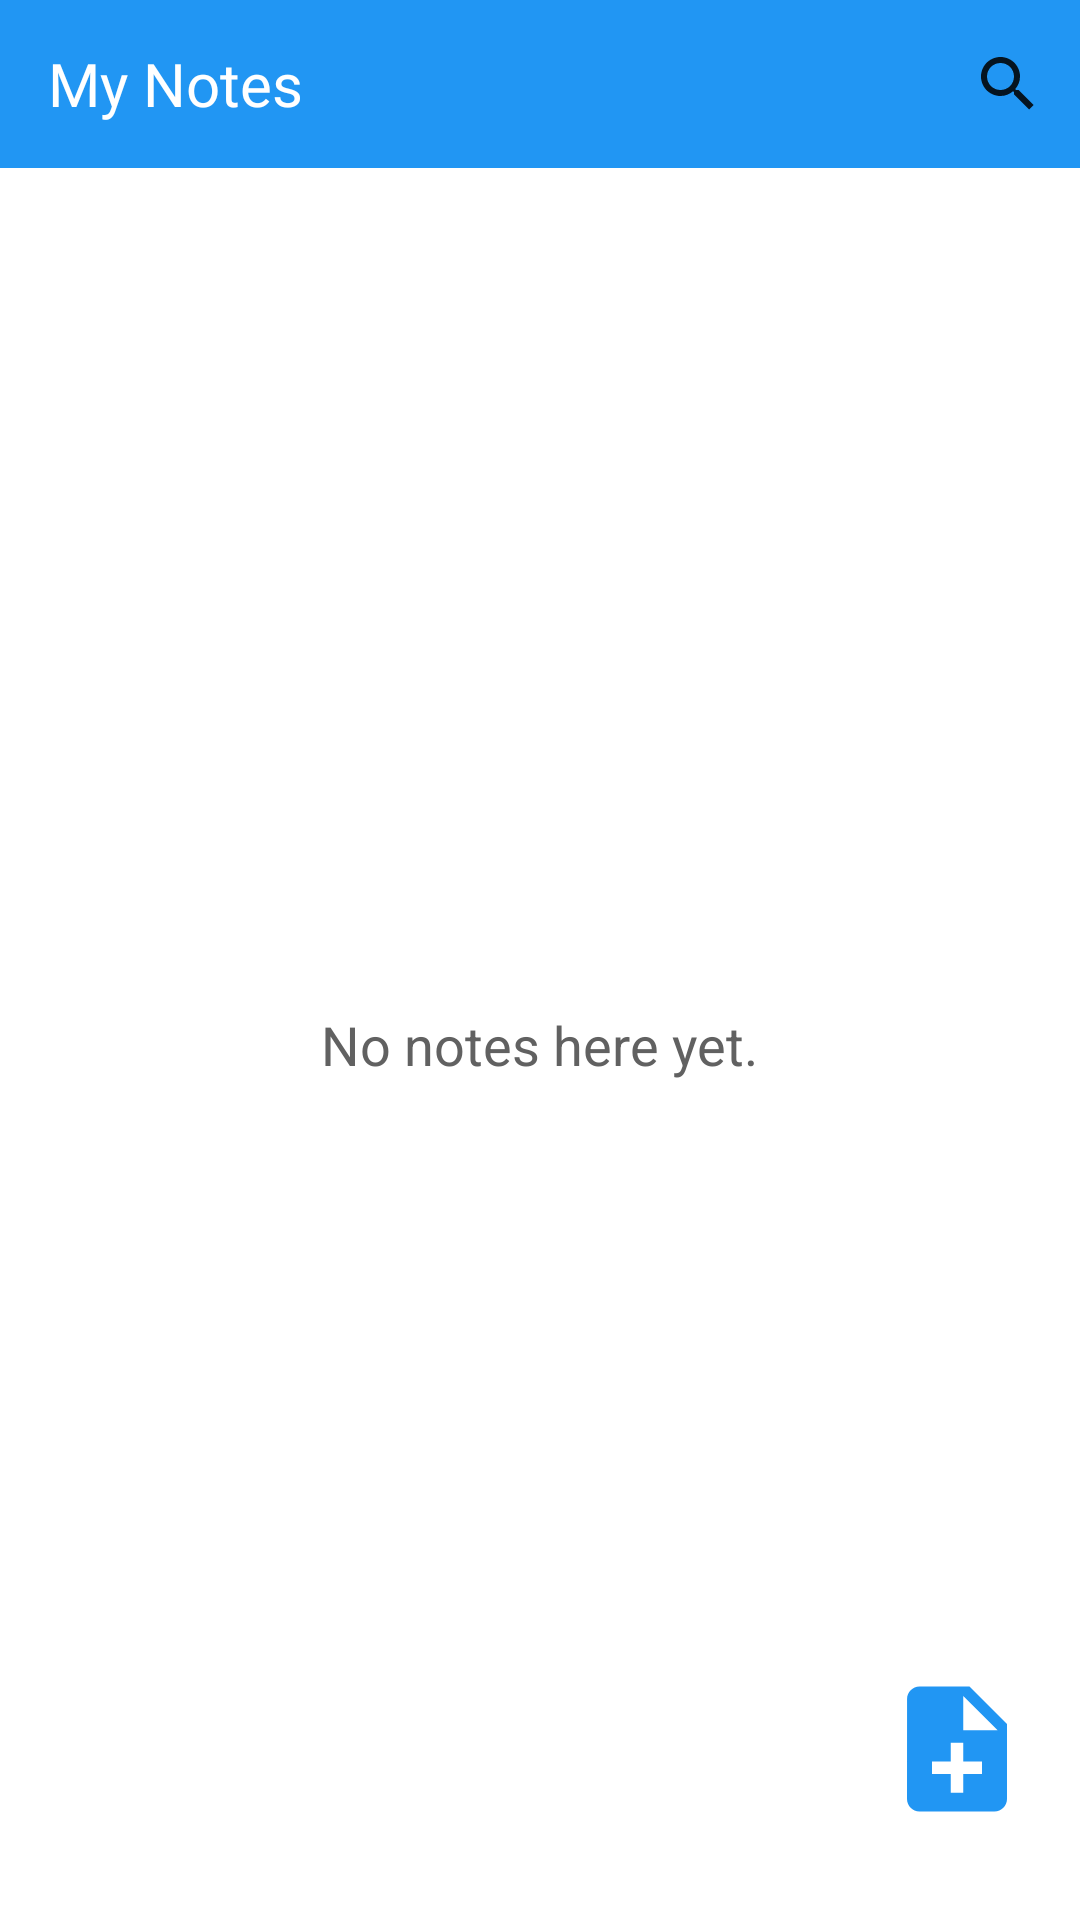

Here is an Android app screen rendered from its layout file. Give the layout XML and the strings, colors and styles it references.
<!-- AndroidManifest.xml: application theme Theme.MyNotes -->
<!-- res/layout/activity_main.xml -->
<?xml version="1.0" encoding="utf-8"?>
<androidx.constraintlayout.widget.ConstraintLayout xmlns:android="http://schemas.android.com/apk/res/android"
    xmlns:app="http://schemas.android.com/apk/res-auto"
    xmlns:tools="http://schemas.android.com/tools"
    android:layout_width="match_parent"
    android:layout_height="match_parent"
    tools:context=".MainActivity"
    android:background="@color/white">

    <androidx.appcompat.widget.Toolbar
        android:id="@+id/toolbar"
        android:layout_width="0dp"
        android:layout_height="wrap_content"
        android:background="?attr/colorPrimary"
        android:minHeight="?attr/actionBarSize"
        android:theme="?attr/actionBarTheme"
        app:layout_constraintEnd_toEndOf="parent"
        app:layout_constraintStart_toStartOf="parent"
        app:layout_constraintTop_toTopOf="parent">

        <TextView
            android:id="@+id/textView"
            android:layout_width="wrap_content"
            android:layout_height="wrap_content"
            android:fontFamily="@font/montserrat_alternates_bold"
            android:text="@string/app_name"
            android:textColor="@color/white"
            android:textSize="20sp"
            tools:layout_editor_absoluteX="16dp"
            tools:layout_editor_absoluteY="13dp" />

        <SearchView
            android:id="@+id/searchNotesBtn"
            android:layout_width="200dp"
            android:layout_height="match_parent"
            android:layout_gravity="end"
            android:layoutDirection="rtl"
            android:queryHint="Search"
            tools:layout_editor_absoluteX="0dp"
            tools:layout_editor_absoluteY="56dp" />


    </androidx.appcompat.widget.Toolbar>

    <androidx.recyclerview.widget.RecyclerView
        android:id="@+id/rvNotes"
        android:layout_width="match_parent"
        android:layout_height="wrap_content"
        app:layout_constraintEnd_toEndOf="parent"
        app:layout_constraintStart_toStartOf="parent"
        app:layout_constraintTop_toBottomOf="@+id/toolbar"
        tools:listitem="@layout/item_row"
        android:paddingBottom="60dp"
        android:visibility="gone"
        tools:visibility="visible"
        />

    <ImageView
        android:id="@+id/addNoteDialog"
        android:layout_width="50dp"
        android:layout_height="50dp"
        android:layout_marginEnd="16dp"
        android:layout_marginBottom="32dp"
        app:layout_constraintBottom_toBottomOf="parent"
        app:layout_constraintEnd_toEndOf="parent"
        app:layout_constraintHorizontal_bias="1.0"
        app:layout_constraintStart_toStartOf="parent"
        app:srcCompat="@drawable/ic_baseline_note_add_24" />

    <TextView
        android:id="@+id/tvNoNotes"
        android:layout_width="wrap_content"
        android:layout_height="wrap_content"
        android:text="No notes here yet."
        android:textColor="@color/grey"
        android:textSize="18sp"
        app:layout_constraintBottom_toBottomOf="parent"
        app:layout_constraintEnd_toEndOf="parent"
        app:layout_constraintStart_toStartOf="parent"
        app:layout_constraintTop_toBottomOf="@+id/toolbar"
        android:visibility="visible"/>


</androidx.constraintlayout.widget.ConstraintLayout>
<!-- res/layout/item_row.xml (included above) -->
<?xml version="1.0" encoding="utf-8"?>
<LinearLayout xmlns:android="http://schemas.android.com/apk/res/android"
    xmlns:app="http://schemas.android.com/apk/res-auto"
    android:layout_width="match_parent"
    android:layout_height="200dp"
    android:orientation="vertical"
    android:padding="10dp">

    <androidx.cardview.widget.CardView
        android:id="@+id/rvNoteCard"
        android:layout_width="match_parent"
        android:layout_height="match_parent"
        app:cardCornerRadius="10dp"
        >

        <LinearLayout
            android:layout_width="match_parent"
            android:layout_height="match_parent"
            android:orientation="vertical"
            android:background="@drawable/card_ripple_effect"
            android:padding="10dp">

            <TextView
                android:id="@+id/rvNoteTitle"
                android:layout_width="match_parent"
                android:layout_height="wrap_content"
                android:maxHeight="22dp"
                android:text="Title"
                android:textColor="@color/black"
                android:textSize="18sp"
                android:textStyle="bold"
                android:ellipsize="end"
                android:maxLines="1"/>

            <TextView
                android:id="@+id/rvNoteContent"
                android:layout_width="match_parent"
                android:layout_height="wrap_content"
                android:layout_marginTop="5dp"
                android:layout_marginBottom="5dp"
                android:layout_weight="1"
                android:text="lorem ipsum"
                android:textColor="@color/grey"
                android:ellipsize="end"
                android:maxLines="6"/>

            <TextView
                android:id="@+id/rvNoteDate"
                android:layout_width="match_parent"
                android:layout_height="wrap_content"
                android:gravity="bottom|end"
                android:text="2 Sep 22"
                android:textColor="@color/grey"
                android:textSize="12sp" />
        </LinearLayout>

    </androidx.cardview.widget.CardView>

</LinearLayout>
<!-- resources referenced by this layout -->
<resources>
  <color name="black">#FF000000</color>
  <color name="grey">#616161</color>
  <color name="white">#FFFFFFFF</color>
  <!-- drawable card_ripple_effect (drawable) -->
  <?xml version="1.0" encoding="utf-8"?>
  <ripple android:color="#cccccc"   xmlns:android="http://schemas.android.com/apk/res/android">
  
      <item
          android:id="@android:id/mask">
          <shape android:shape="rectangle">
              <solid android:color="#eeeeee"/>
              <corners android:radius="10dp" />
          </shape>
      </item>
  
      <item android:id="@android:id/background">
          <shape android:shape="rectangle">
              <solid android:color="#eeeeee"/>
              <corners android:radius="10dp"/>
          </shape>
      </item>
  
  </ripple>
  <!-- drawable ic_baseline_note_add_24 (drawable) -->
  <vector android:autoMirrored="true" android:height="24dp"
      android:tint="#2196F3" android:viewportHeight="24"
      android:viewportWidth="24" android:width="24dp" xmlns:android="http://schemas.android.com/apk/res/android">
      <path android:fillColor="@android:color/white" android:pathData="M14,2L6,2c-1.1,0 -1.99,0.9 -1.99,2L4,20c0,1.1 0.89,2 1.99,2L18,22c1.1,0 2,-0.9 2,-2L20,8l-6,-6zM16,16h-3v3h-2v-3L8,16v-2h3v-3h2v3h3v2zM13,9L13,3.5L18.5,9L13,9z"/>
  </vector>
  <string name="app_name">My Notes</string>
  <style name="Theme.MyNotes" parent="Theme.MaterialComponents.DayNight.NoActionBar">
          
          <item name="colorPrimary">@color/primaryDark</item>
          <item name="colorPrimaryVariant">@color/primaryDark</item>
          <item name="colorOnPrimary">@color/white</item>
          
          <item name="colorSecondary">@color/teal_200</item>
          <item name="colorSecondaryVariant">@color/teal_700</item>
          <item name="colorOnSecondary">@color/black</item>
          
          <item name="android:statusBarColor">?attr/colorPrimaryVariant</item>
          
      </style>
  <color name="primaryDark">#2196F3</color>
  <color name="teal_200">#FF03DAC5</color>
  <color name="teal_700">#FF018786</color>
</resources>
